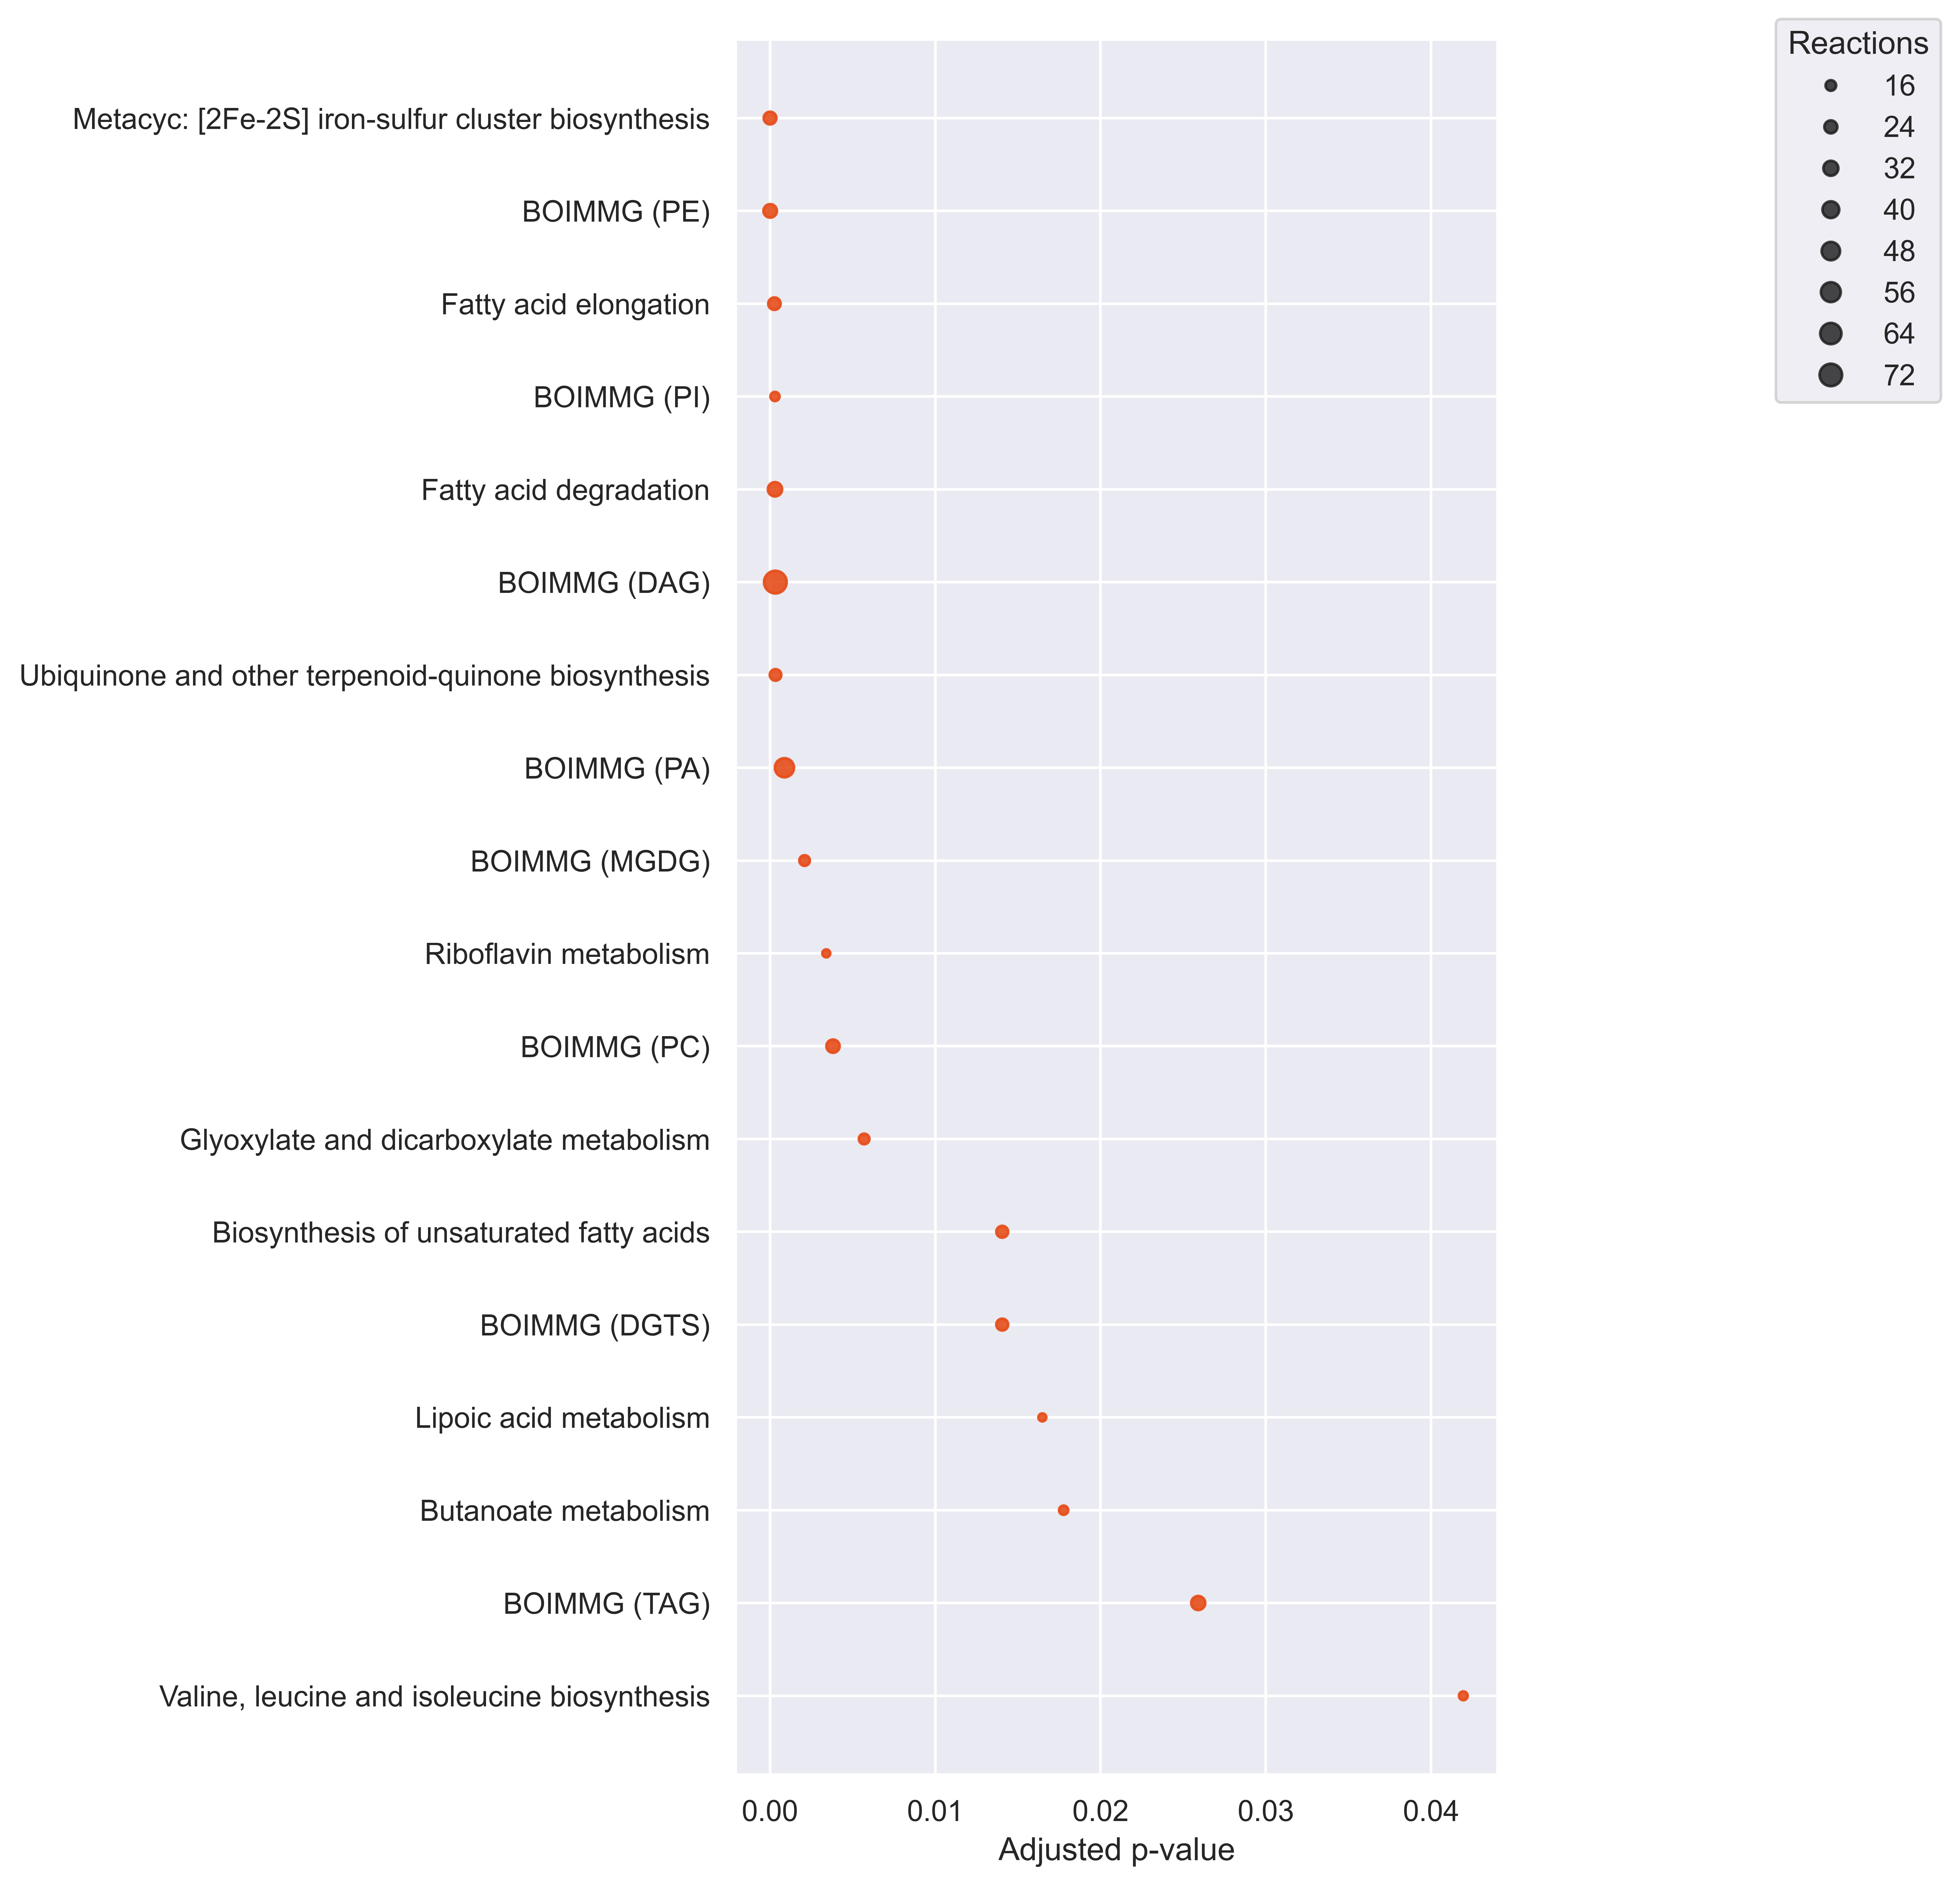

The table this chart was drawn from, first rows:
Pathways, ListReactions, SetSize, P-value, P-value_adj, Reject
Valine, leucine and isoleucine biosynthe…, 11, 30, 0.008033, 0.04195, True
BOIMMG (TAG), 28, 217, 0.004442, 0.02591, True
Butanoate metabolism, 12, 30, 0.002772, 0.01777, True
Lipoic acid metabolism, 9, 19, 0.002454, 0.01648, True
BOIMMG (DGTS), 20, 60, 0.001993, 0.01405, True
Biosynthesis of unsaturated fatty acids, 20, 60, 0.001993, 0.01405, True
Glyoxylate and dicarboxylate metabolism, 16, 40, 0.0006462, 0.005694, True
BOIMMG (PC), 25, 72, 0.0003514, 0.003811, True
Riboflavin metabolism, 9, 15, 0.0002897, 0.003404, True
BOIMMG (MGDG), 16, 36, 0.0001632, 0.002091, True
BOIMMG (PA), 52, 172, 6.178822894925493e-05, 0.0008712, True
Ubiquinone and other terpenoid-quinone b…, 19, 41, 2.1219675438623375e-05, 0.0003324, True
BOIMMG (DAG), 73, 250, 1.8267527363953606e-05, 0.000322, True
Fatty acid degradation, 29, 75, 1.4845101382807442e-05, 0.000299, True
BOIMMG (PI), 12, 166, 1.281384890015072e-05, 0.000299, True
Fatty acid elongation, 22, 49, 9.407805346084686e-06, 0.0002653, True
BOIMMG (PE), 26, 53, 1.871596900077692e-07, 8.796505430365153e-06, True
Metacyc: [2Fe-2S] iron-sulfur cluster bi…, 23, 27, 4.673963111915324e-14, 6.590287987800607e-12, True
